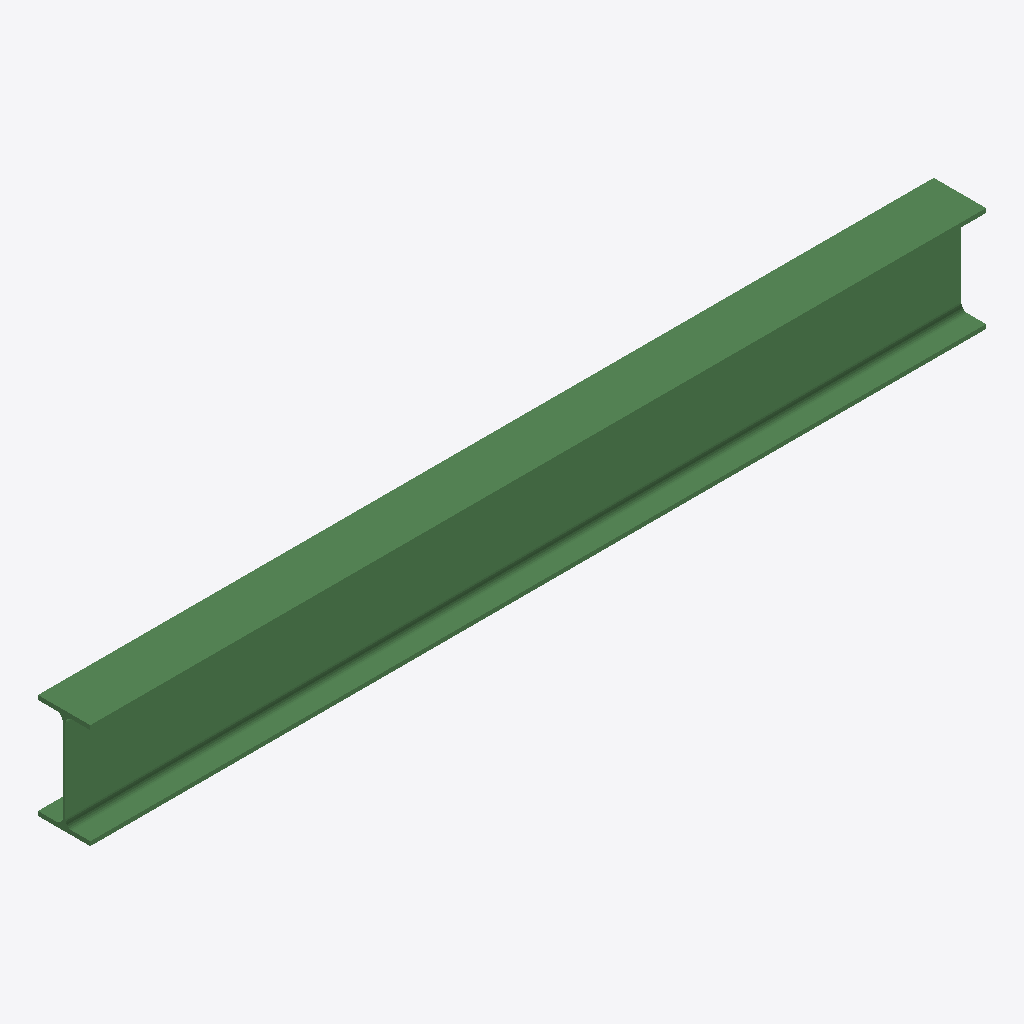
Isometric view of an IFC building model (IFC-SPF (STEP), schema IFC2X3, length unit millimetre), seen from the south-west, elements coloured by IFC class: 1 beam (green).
Extent 2.1 m × 0.1 m × 0.2 m (x, y, z). Storeys (1): Undefined at 0.00 m. Elements (1): 1 IfcBeam.

HEADER;
FILE_DESCRIPTION(('ViewDefinition[AISC_Steel_Detailing]','Option [BaseQuantities:Off]','Option [GridExport:On]','Option [Assemblies:Off]','Option [Bolts:On]','Option [Rebars:On]','Option [PourObjects:Off]','Option [Welds:On]','Option [SurfaceTreatments:On]','Option [LocationBy:0]','Option [ViewColors:Off]','Option [SectionedSpine:Off]','[2 more]'),'2;1');
FILE_NAME('b_220_Qty_2.ifc','2026-05-16T11:53:11',('GIOVANNIPC\\gcorrea'),('Structural Designer'),'IFC Database version: Work','Tekla Structures 2020 Service Pack 5, IFC Export','');
FILE_SCHEMA(('IFC2X3'));
ENDSEC;
DATA;
#37=IFCPROJECT('2G7ZFDNE16yBDU14FA92Me',#5,'Proyecto',$,$,$,$,(#11),#36);
#39=IFCSITE('2xvEzEinjBTea80yOTcujY',#5,'Obra',$,$,#38,$,$,.ELEMENT.,$,$,$,$,$);
#41=IFCBUILDING('0RSeYkzsHBxQRNR6nAKpCj',#5,'Undefined',$,$,#40,$,$,.ELEMENT.,$,$,$);
#43=IFCBUILDINGSTOREY('29hdEUCErFze9E_VIAceOd',#5,'Undefined',$,$,#42,$,$,.ELEMENT.,0.0);
#59=IFCBEAM('2THy6h4LnCdOAGcjrQ8Hd$',#44,'BEAM','IPE240','IPE240',#47,#58,'ID9d47c1ab-115c-4c9d-8290-9add5a2119ff');
ENDSEC;
